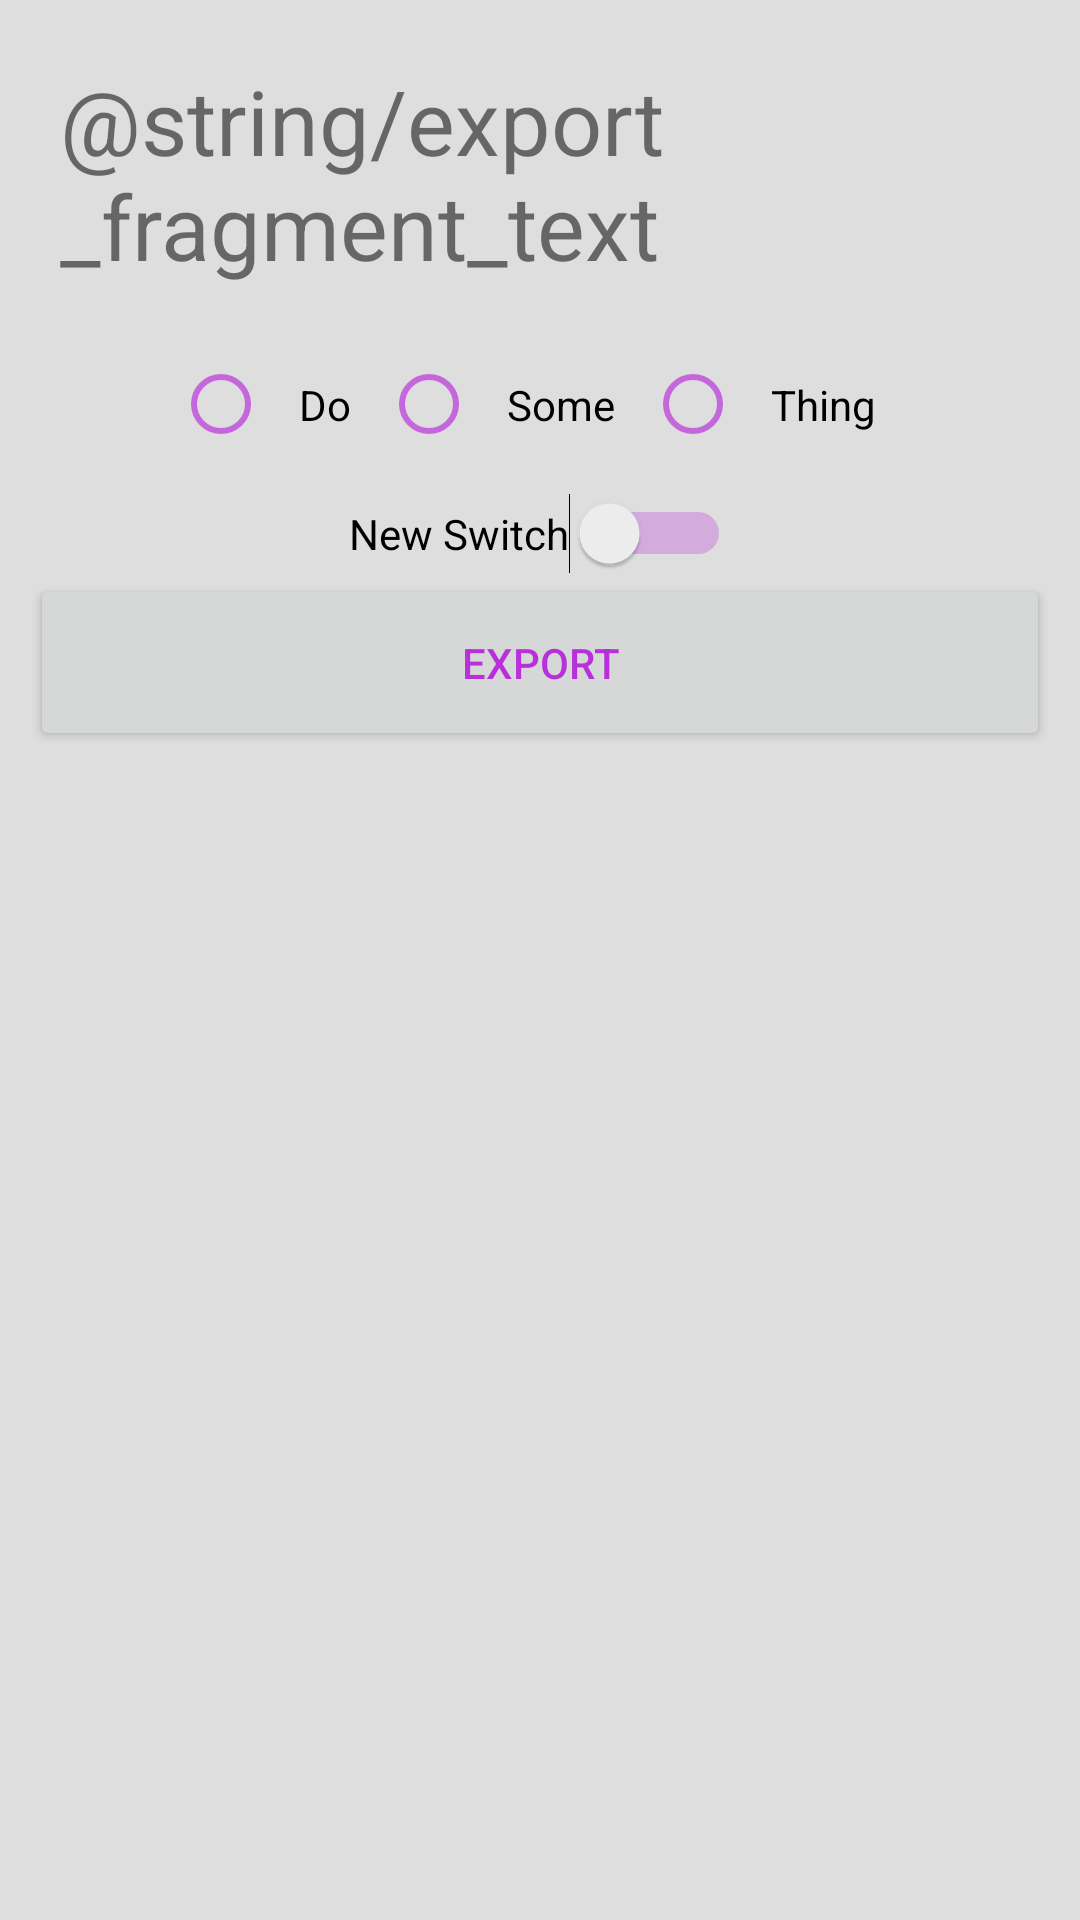

Reconstruct the res/layout file that produces this screen, plus the resources it refers to.
<!-- AndroidManifest.xml: application theme AppTheme -->
<!-- res/layout/fragment_export.xml -->
<RelativeLayout xmlns:android="http://schemas.android.com/apk/res/android"
    xmlns:tools="http://schemas.android.com/tools"
    android:layout_width="match_parent"
    android:layout_height="match_parent"
    tools:context="sanitation.la.project.myapplication.ui.ExportFragment">

    

    <LinearLayout
        android:orientation="vertical"
        android:layout_width="match_parent"
        android:layout_height="match_parent"
        android:padding="10dp"
        android:gravity="center_horizontal|fill_vertical">

        <TextView
            android:layout_width="match_parent"
            android:layout_height="wrap_content"
            android:text="@string/export_fragment_text"
            android:textSize="30dp"
            android:padding="10dp" />

        <LinearLayout
            android:orientation="horizontal"
            android:layout_width="match_parent"
            android:layout_height="wrap_content"
            android:layout_alignParentLeft="true"
            android:layout_alignParentStart="true"
            android:gravity="center_horizontal"
            android:padding="10dp">

            <RadioButton
                android:layout_width="wrap_content"
                android:layout_height="wrap_content"
                android:text="Do"
                android:id="@+id/radioButton6"
                android:padding="10dp" />

            <RadioButton
                android:layout_width="wrap_content"
                android:layout_height="wrap_content"
                android:text="Some"
                android:id="@+id/radioButton7"
                android:padding="10dp" />

            <RadioButton
                android:layout_width="wrap_content"
                android:layout_height="wrap_content"
                android:text="Thing"
                android:id="@+id/radioButton5"
                android:padding="10dp" />

        </LinearLayout>

        <Switch
            android:layout_width="wrap_content"
            android:layout_height="wrap_content"
            android:text="New Switch"
            android:id="@+id/switch3" />

        <Button
            android:layout_width="match_parent"
            android:layout_height="wrap_content"
            android:text="Export"
            android:id="@+id/ebutton"
            android:layout_gravity="center_horizontal"
            android:padding="20dp" />

    </LinearLayout>


</RelativeLayout>
<!-- resources referenced by this layout -->
<resources>
  <style name="AppTheme" parent="Theme.AppCompat.Light.DarkActionBar">
          
          <item name="colorPrimary">@color/colorPrimary</item>
          <item name="colorPrimaryDark">@color/colorPrimaryDark</item>
          <item name="colorAccent">@color/colorAccent</item>
          <item name="android:colorBackground">@color/background_material_light</item>
          <item name="android:textColorPrimaryInverse">@color/primary_text_material_dark</item>
          <item name="android:windowBackground">@color/colorBackground</item>
          <item name="android:colorForeground">@color/foreground_material_light</item>
      </style>
  <color name="colorPrimary">#03a9f4</color>
  <color name="colorPrimaryDark">#303F9F</color>
  <color name="colorAccent">#FF4081</color>
  <color name="background_material_light">#e1e1e1</color>
  <color name="primary_text_material_dark">#f79013</color>
  <color name="colorBackground">#dedede</color>
  <color name="foreground_material_light">#b217d9</color>
</resources>
